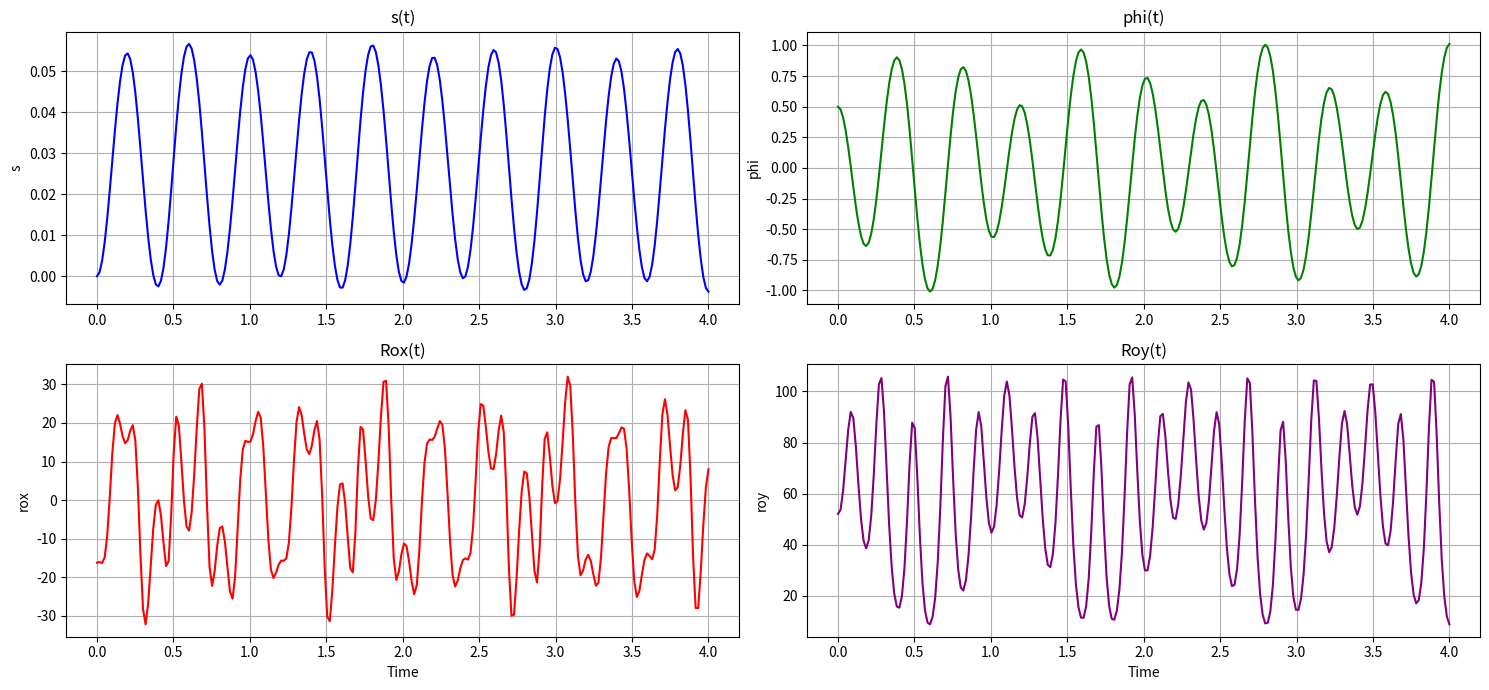

Here is the Python script that generated this plot: (Note: this script raises an exception after producing the figure.)
import numpy as np
import matplotlib.pyplot as plt
from matplotlib.animation import FuncAnimation
from matplotlib.patches import Polygon, Ellipse
from scipy.integrate import odeint


def ode_system(y, _t, h, _m1, _m2, _g, j0, m0, r, _w, _c):
    dy = np.zeros(4)
    dy[0] = y[2]
    dy[1] = y[3]

    a11 = 1.5 * _m1 + _m2
    a12 = _m2 * h * np.cos(y[1])
    b1 = _m2 * h * y[3] ** 2 * np.sin(y[1]) + (m0 / r) * np.cos(_w * _t) - _c * y[0]

    a21 = _m2 * h * np.cos(y[1])
    a22 = j0
    b2 = -_m2 * _g * h * np.sin(y[1])

    dy[2] = (b1 * a22 - b2 * a12) / (a11 * a22 - a12 * a21)
    dy[3] = (b2 * a11 - b1 * a21) / (a11 * a22 - a12 * a21)

    return dy


def spring_coords(x1, x2, y, num_segments=15):
    """Создаёт координаты для ломаной линии пружины"""
    x_coords = np.linspace(x1, x2, num_segments + 1)
    y_coords = np.zeros_like(x_coords) + y
    for i in range(1, len(x_coords) - 1, 2):
        y_coords[i] += 0.008
        y_coords[i + 1] -= 0.008
    return x_coords, y_coords


m1 = 40
m2 = 10
R = 0.1  # Радиус колеса
OA = 0.06  # Длина маятника (большая полуось эллипса)
J0 = 0.04
M0 = 39.2
c = 0.2
w = np.pi / c
y0 = [0, 0.5, 0, 0]

l0 = 0.11  # Длина недеформированной пружины
bar_length = 0.11  # Длина стержня
bar_thickness = 0.01  # Толщина стержня

x_cil_center = l0 + bar_length  # Координата x центра цилиндра

# Параметры движения
a_s = 0.16  # Амплитуда колебания пружины

g = 9.81  # Ускорение свободного падения
L = OA + 0.01  # Длина математического маятника

# Временные параметры
t_max = 4  # Длительность анимации
fps = 60  # Частота кадров
t = np.linspace(0, t_max, t_max * fps)

Y = odeint(ode_system, y0, t, (OA, m1, m2, g, J0, M0, R, w, c))

s_values = Y[:, 0]
phi_values = Y[:, 1]

d_s_values = Y[:, 2]
d_phi_values = Y[:, 3]

dd_s_values = [ode_system(y, t, OA, m1, m2, g, J0, M0, R, w, c)[2] for y, t in zip(Y, t)]
dd_phi_values = [ode_system(y, t, OA, m1, m2, g, J0, M0, R, w, c)[3] for y, t in zip(Y, t)]

rox_values = m2 * (dd_s_values + OA * (dd_phi_values * np.cos(phi_values) - d_phi_values * np.sin(phi_values)))
roy_values = m2 * (g + OA * (dd_phi_values * np.sin(phi_values) + d_phi_values * np.cos(phi_values)))

# Создаем окно с 4 графиками в формате 2x2
gr_fig, gr_axs = plt.subplots(2, 2, figsize=(15, 7))
gr_fig.canvas.manager.set_window_title('Вариант 4')

x_ticks = [i * 0.5 for i in range(9)]

# График 1: s_values от времени
gr_axs[0, 0].plot(t, s_values, color='blue')
gr_axs[0, 0].set_title('s(t)')
gr_axs[0, 0].set_ylabel('s')
gr_axs[0, 0].set_xticks(x_ticks)
gr_axs[0, 0].grid(True)

# График 2: phi_values от времени
gr_axs[0, 1].plot(t, phi_values, color='green')
gr_axs[0, 1].set_title('phi(t)')
gr_axs[0, 1].set_ylabel('phi')
gr_axs[0, 1].set_xticks(x_ticks)
gr_axs[0, 1].grid(True)

# График 3: rox_values от времени
gr_axs[1, 0].plot(t, rox_values, color='red')
gr_axs[1, 0].set_title('Rox(t)')
gr_axs[1, 0].set_ylabel('rox')
gr_axs[1, 0].set_xlabel('Time')
gr_axs[1, 0].set_xticks(x_ticks)
gr_axs[1, 0].grid(True)

# График 4: roy_values от времени
gr_axs[1, 1].plot(t, roy_values, color='purple')
gr_axs[1, 1].set_title('Roy(t)')
gr_axs[1, 1].set_ylabel('roy')
gr_axs[1, 1].set_xlabel('Time')
gr_axs[1, 1].set_xticks(x_ticks)
gr_axs[1, 1].grid(True)

# Оставляем место между графиками
plt.tight_layout()
plt.get_current_fig_manager().window.wm_geometry('+5+5')

# Инициализация значений для t = 0
x_spring_0 = l0 + s_values[0]
phi_angle_0 = phi_values[0]

# Координаты цилиндра
theta = np.linspace(0, 2 * np.pi, 100)
x_circle_0 = s_values[0] + x_cil_center + R * np.cos(theta)
y_circle_0 = R + R * np.sin(theta)

# Координаты пружины
spring_x_0, spring_y_0 = spring_coords(0, x_spring_0, R, num_segments=15)

# Координаты стержня
bar_x_0 = [
    x_spring_0,
    x_spring_0,
    x_spring_0 + bar_length,
    x_spring_0 + bar_length,
]
bar_y = [
    R - bar_thickness / 2,
    R + bar_thickness / 2,
    R + bar_thickness / 2,
    R - bar_thickness / 2,
]

# Эллипс маятника
x_pendulum_0 = x_cil_center + (OA * 2 / 3) * np.sin(phi_angle_0)
y_pendulum_0 = R - (OA * 2 / 3) * np.cos(phi_angle_0)

# Точка O
pivot_0 = (x_cil_center, R)

# Линия OA
x_OA_0 = [x_cil_center, x_cil_center + OA * np.sin(phi_angle_0)]
y_OA_0 = [R, R - OA * np.cos(phi_angle_0)]

# Точка А
end_point_0 = (x_OA_0[1], y_OA_0[1])

figure, axis = plt.subplots()
figure.canvas.manager.set_window_title('Вариант 4')
axis.set_xlim(-0.1, 0.6)
axis.set_ylim(-0.05, 0.25)
axis.set_aspect('equal')
axis.grid()

angle_diameter = -(s_values[0] - l0) * (2 * np.pi) / a_s
x_diameter = [
    s_values[0] + x_cil_center - R * np.cos(angle_diameter),
    s_values[0] + x_cil_center + R * np.cos(angle_diameter)
]
y_diameter = [R - R * np.sin(angle_diameter), R + R * np.sin(angle_diameter)]

diameter_line, = axis.plot(x_diameter, y_diameter, 'b-', lw=2, zorder=1)
cylinder, = axis.plot(x_circle_0, y_circle_0, 'b', lw=2, zorder=1)  # Цилиндр
spring, = axis.plot(spring_x_0, spring_y_0, 'k', lw=2)  # Пружина
bar = Polygon([[bar_x_0[0], bar_y[0]], [bar_x_0[1], bar_y[1]], [bar_x_0[2], bar_y[2]],
               [bar_x_0[3], bar_y[3]]], closed=True, color='m')  # Прямоугольный стержень
axis.add_patch(bar)

# Эллипс маятника
pendulum_ellipse = Ellipse((x_pendulum_0, y_pendulum_0), width=0.04, height=(2 * OA) / 1.5, color='g')
axis.add_patch(pendulum_ellipse)

point_o, = axis.plot(pivot_0[0], pivot_0[1], 'ro')  # Точка O
line_oa, = axis.plot(x_OA_0, y_OA_0, 'r-', lw=2)  # Линия OA
point_a, = axis.plot(end_point_0[0], end_point_0[1], 'ro')  # Точка на конце линии OA

axis.plot([-0.1, 0.6], [0, 0], 'black')  # Ось OX
axis.plot([0, 0], [-0.15, 0.25], 'black')  # Ось OY


def animate(i):
    global angle_diameter, x_diameter, y_diameter
    angle_diameter = -(s_values[i] + x_cil_center) * (2 * np.pi) / a_s
    x_diameter = [
        s_values[i] + x_cil_center - R * np.cos(angle_diameter),
        s_values[i] + x_cil_center + R * np.cos(angle_diameter)
    ]
    y_diameter = [R - R * np.sin(angle_diameter), R + R * np.sin(angle_diameter)]
    diameter_line.set_data(x_diameter, y_diameter)

    # Координаты колеса
    x_circle = s_values[i] + x_cil_center + R * np.cos(theta)
    y_circle = R + R * np.sin(theta)
    cylinder.set_data(x_circle, y_circle)

    # Координаты пружины
    spring_x, spring_y = spring_coords(0, s_values[i] + l0, R)
    spring.set_data(spring_x, spring_y)

    # Координаты стержня
    bar_x = [
        s_values[i] + l0,
        s_values[i] + l0,
        s_values[i] + x_cil_center,
        s_values[i] + x_cil_center,
    ]
    bar.set_xy(np.column_stack([bar_x, bar_y]))

    # Эллипс маятника
    x_pendulum = s_values[i] + x_cil_center + (OA * 2 / 3) * np.sin(phi_values[i])
    y_pendulum = R - (OA * 2 / 3) * np.cos(phi_values[i])
    pendulum_ellipse.set_center((x_pendulum, y_pendulum))
    pendulum_ellipse.angle = np.degrees(phi_values[i])

    # Точка O
    point_o.set_data(s_values[i] + x_cil_center, R)

    # Линия OA
    x_oa = [s_values[i] + x_cil_center, s_values[i] + x_cil_center + OA * np.sin(phi_values[i])]
    y_oa = [R, R - OA * np.cos(phi_values[i])]
    line_oa.set_data(x_oa, y_oa)

    # Точка на конце линии OA
    point_a.set_data(x_oa[1], y_oa[1])

    return diameter_line, pendulum_ellipse, cylinder, spring, bar, point_o, line_oa, point_a


# Создание анимации
animation = FuncAnimation(figure, animate, frames=len(t), interval=1000 / fps, blit=True)

# Показываем график
plt.show()
